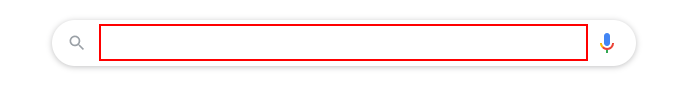
Task: RPA_Exercises
Workflow: M5_S12orPage8 Data_Scraping

Step 1: type "[“Automation is Future”+ "[k(enter)]"]" into the combo box 'Search' in window 'Google - Personal - Microsoft Edge' (msedge.exe)

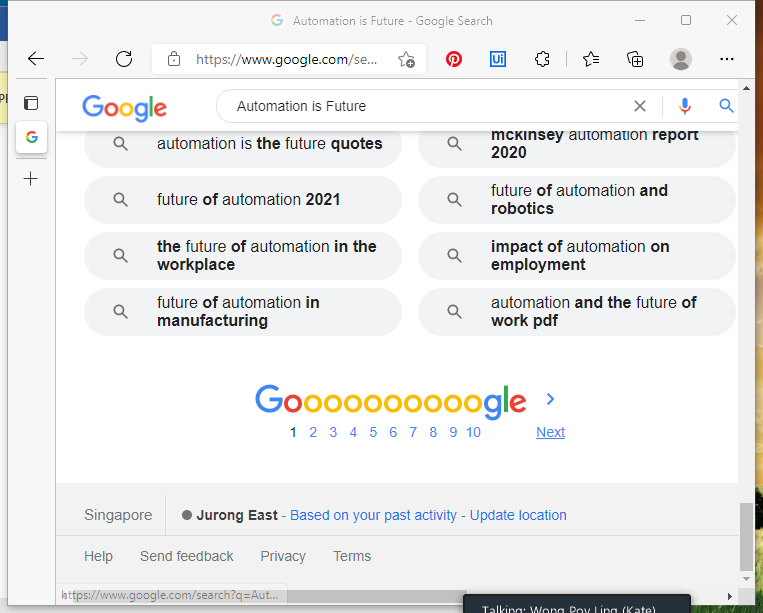
Step 2: Attach Browser 'Automatio Page' in window 'Automation is Future - Google Search' (msedge.exe)

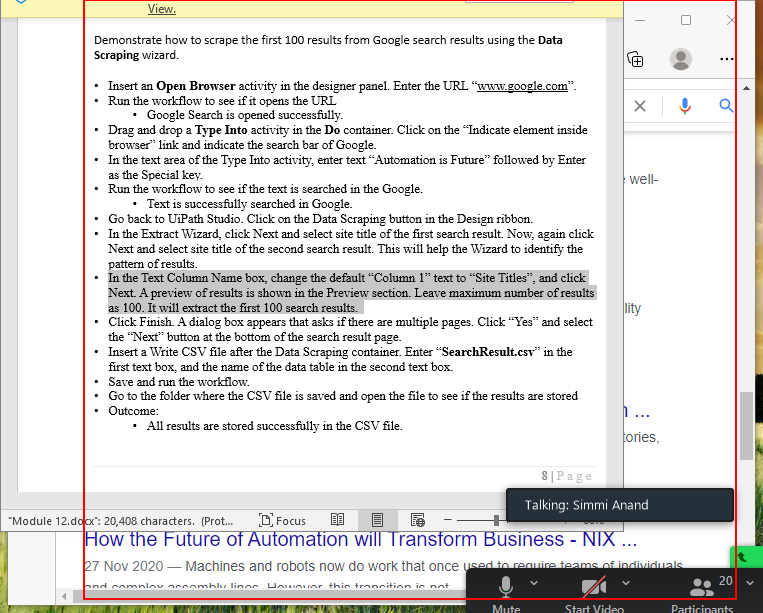
Step 3: get-text from the element 'rso'